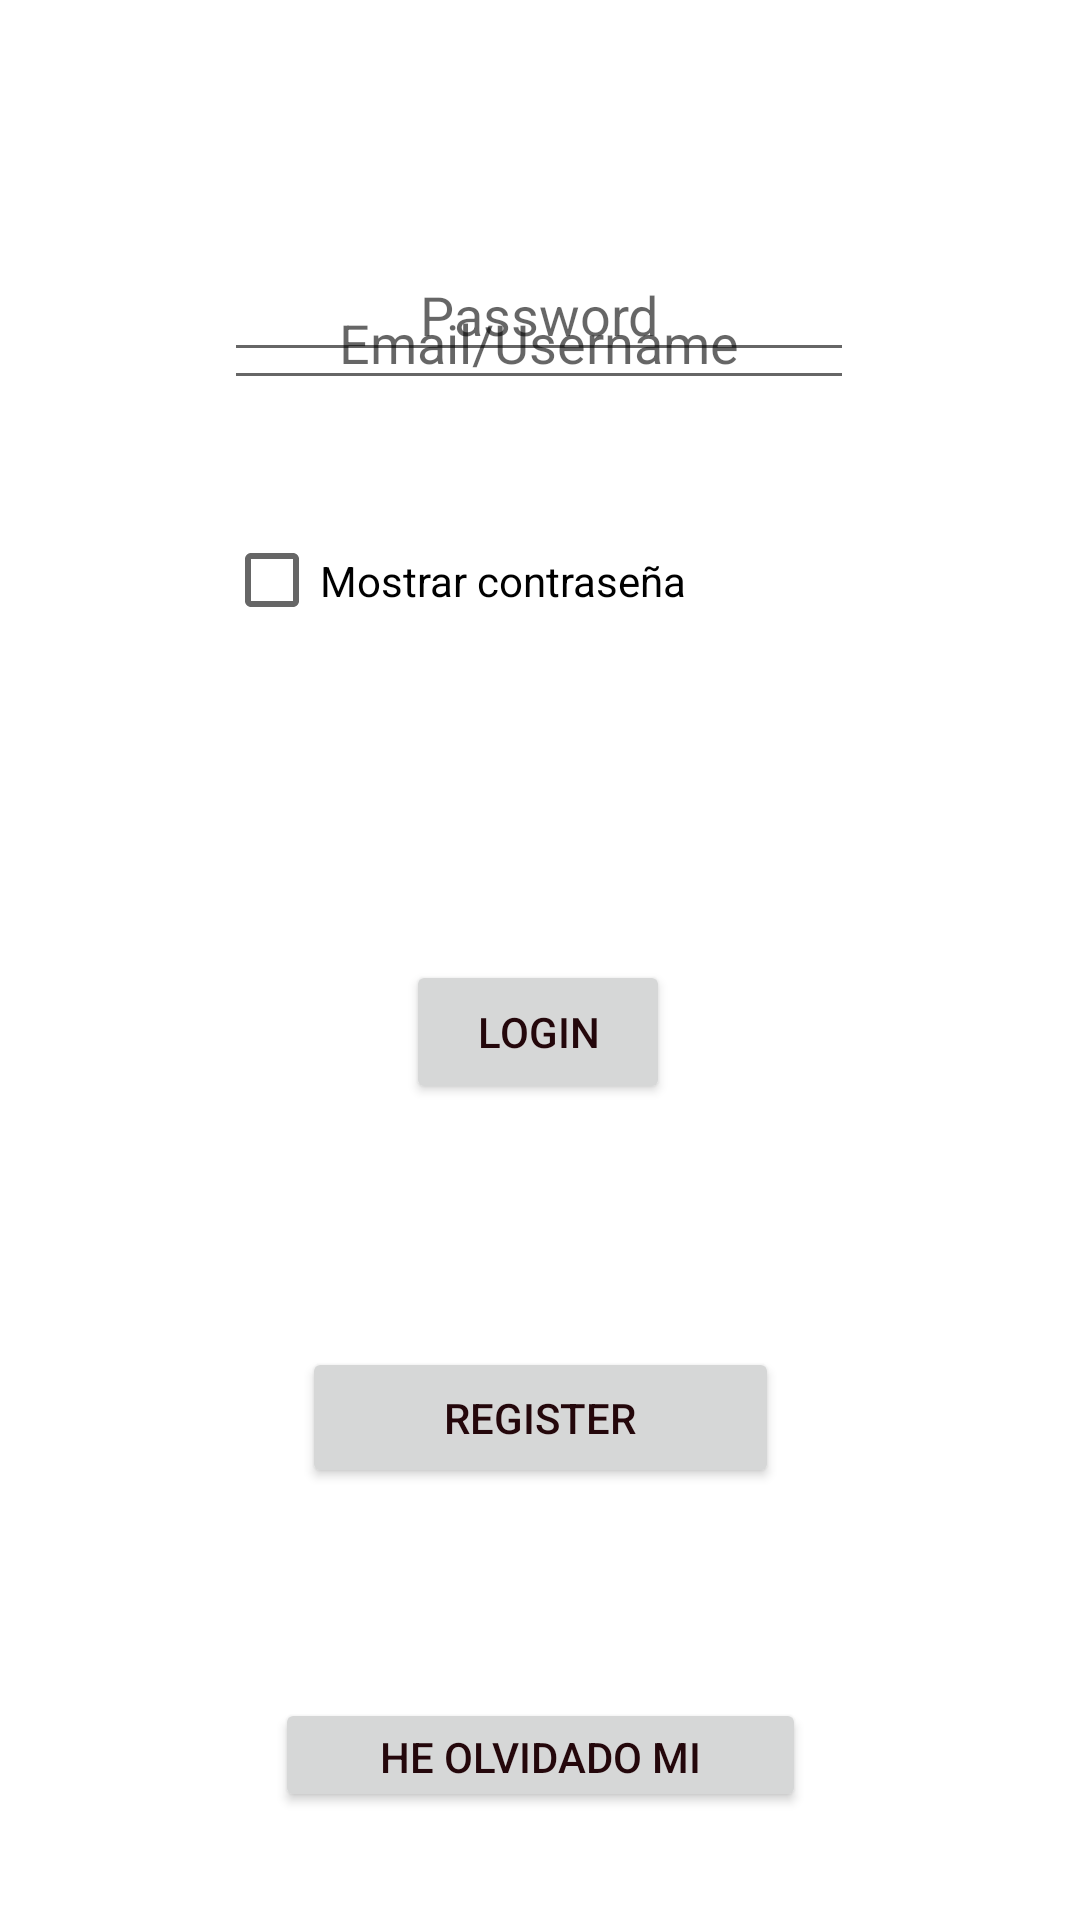

Here is an Android app screen rendered from its layout file. Give the layout XML and the strings, colors and styles it references.
<!-- AndroidManifest.xml: application theme Theme.Ddoverhaul -->
<!-- res/layout/activity_login.xml -->
<?xml version="1.0" encoding="utf-8"?>
<androidx.constraintlayout.widget.ConstraintLayout xmlns:android="http://schemas.android.com/apk/res/android"
    xmlns:app="http://schemas.android.com/apk/res-auto"
    xmlns:tools="http://schemas.android.com/tools"
    android:layout_width="match_parent"
    android:layout_height="match_parent">


    <EditText
        android:id="@+id/email"
        android:layout_width="wrap_content"
        android:layout_height="wrap_content"
        android:layout_marginTop="92dp"
        android:ems="10"
        android:hint="Email/Username"
        android:inputType="textEmailAddress"
        android:textAlignment="center"
        app:layout_constraintEnd_toEndOf="parent"
        app:layout_constraintHorizontal_bias="0.497"
        app:layout_constraintStart_toStartOf="parent"
        app:layout_constraintTop_toTopOf="parent" />

    <Button
        android:id="@+id/blog"
        android:layout_width="wrap_content"
        android:layout_height="wrap_content"
        android:layout_marginBottom="272dp"
        android:text="LOGIN"
        app:layout_constraintBottom_toBottomOf="parent"
        app:layout_constraintEnd_toEndOf="parent"
        app:layout_constraintHorizontal_bias="0.498"
        app:layout_constraintStart_toStartOf="parent" />

    <EditText
        android:id="@+id/Password"
        android:layout_width="wrap_content"
        android:layout_height="wrap_content"
        android:layout_marginBottom="196dp"
        android:ems="10"
        android:hint="Password"
        android:inputType="textPassword"
        android:textAlignment="center"
        app:layout_constraintBottom_toTopOf="@+id/blog"
        app:layout_constraintEnd_toEndOf="parent"
        app:layout_constraintHorizontal_bias="0.497"
        app:layout_constraintStart_toStartOf="parent" />

    <Button
        android:id="@+id/bolvidoC"
        android:layout_width="177dp"
        android:layout_height="38dp"
        android:layout_alignParentStart="true"
        android:layout_marginBottom="36dp"
        android:text="He olvidado mi contraseña"
        app:layout_constraintBottom_toBottomOf="parent"
        app:layout_constraintEnd_toEndOf="parent"
        app:layout_constraintStart_toStartOf="parent"/>

    <Button
        android:id="@+id/registerbut"
        android:layout_width="159dp"
        android:layout_height="47dp"
        android:layout_marginBottom="144dp"
        android:text="Register"
        app:layout_constraintBottom_toBottomOf="parent"
        app:layout_constraintEnd_toEndOf="parent"
        app:layout_constraintStart_toStartOf="parent" />

    <CheckBox
        android:id="@+id/mostrarP"
        android:layout_width="211dp"
        android:layout_height="45dp"
        android:layout_below="@+id/bolvidoC"
        android:layout_alignParentStart="true"
        android:layout_marginBottom="104dp"
        android:text="Mostrar contraseña"
        app:layout_constraintBottom_toTopOf="@+id/blog"
        app:layout_constraintEnd_toEndOf="parent"
        app:layout_constraintStart_toStartOf="parent" />
</androidx.constraintlayout.widget.ConstraintLayout>
<!-- resources referenced by this layout -->
<resources>
  <style name="Theme.Ddoverhaul" parent="Theme.MaterialComponents.Light">
          
          <item name="colorPrimary">#e4b251</item>
          <item name="colorPrimaryVariant">#e09829</item>
          <item name="colorOnPrimary">@color/black</item>
          
          <item name="colorSecondary">#24070b</item>
          <item name="colorSecondaryVariant">#140406</item>
          <item name="colorOnSecondary">@color/black</item>
          
          <item name="android:statusBarColor">?attr/colorPrimaryVariant</item>
          
          <item name="windowActionBar">false</item>
          <item name="windowNoTitle">true</item>
          <item name="android:textColorPrimary">#24070b</item>
          <item name="android:windowBackground">@drawable/background_paper</item>
      </style>
  <color name="black">#FF000000</color>
</resources>
